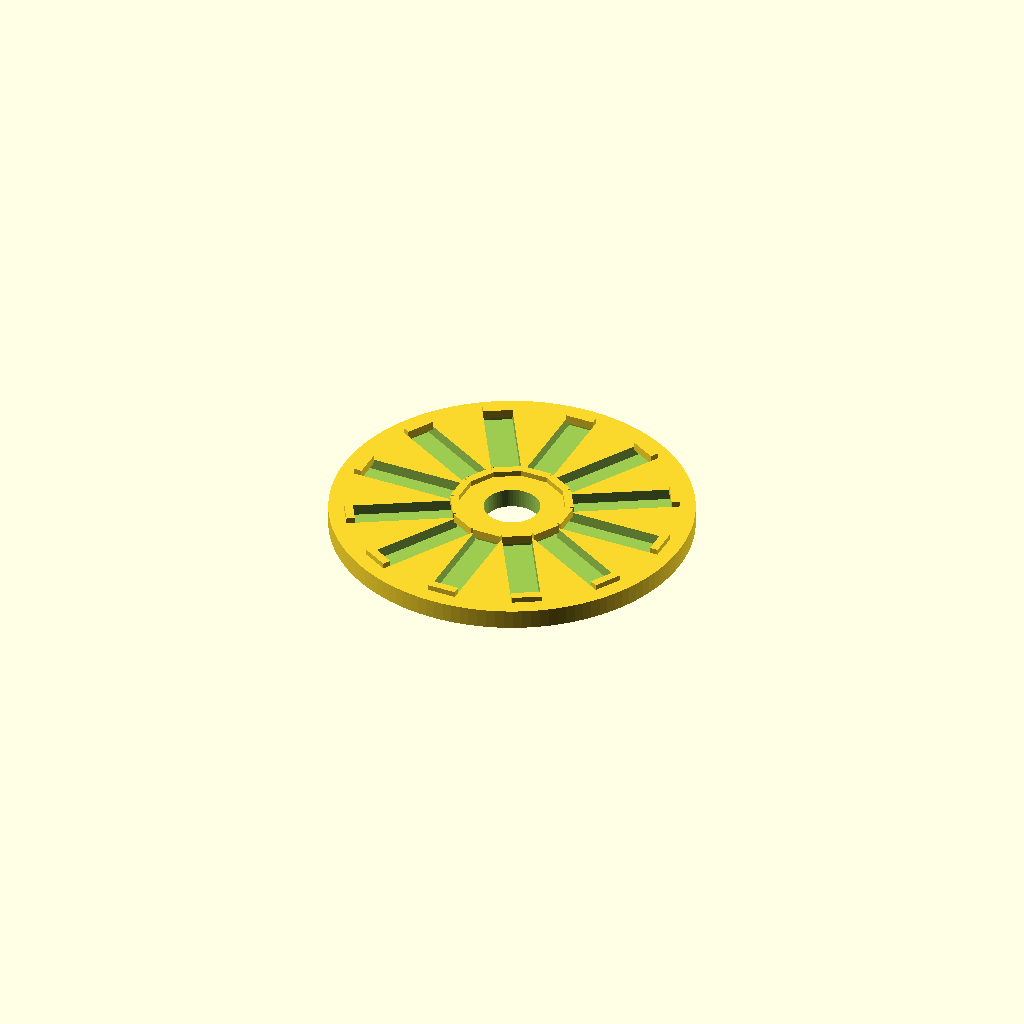
Cell 1: rendered with the file's own defaults.
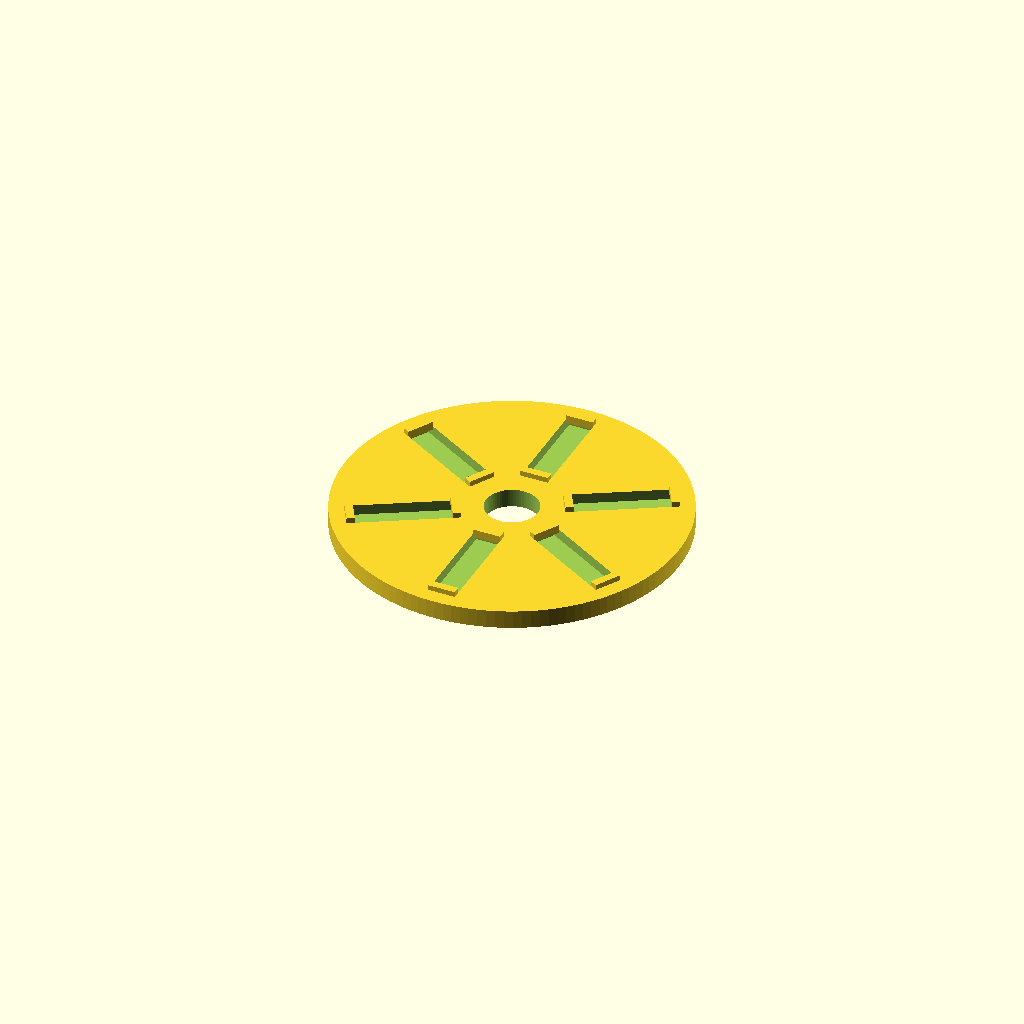
Cell 2 — angle_step set to 60, the other parameters unchanged.
All cells are drawn from one camera (rotation 55°, 0°, 25°, orthographic, colour scheme Cornfield), so only the parameter changes between them.
The OpenSCAD source (examples/encoder_wheel_12pole_3d.scad):
// =============================================================================
//  Encoder Wheel Frame
//  Generated by generate_3d.py — do not edit by hand; re-run the script.
// =============================================================================
//
//  Render with F6 in OpenSCAD, then File → Export → STL.
//  Requires OpenSCAD 2021.01 or later.
//
//  Coordinate system
//  -----------------
//    Z = wheel axis (print flat on Z = 0 plane)
//    XY = wheel face
//

// ---- Geometry parameters ----------------------------------------
n_magnets       = 12;       // number of magnets
angle_step      = 30.000000; // degrees between magnets
magnet_length   = 20.0;    // radial length (mm)
magnet_width    = 5.0;     // tangential width (mm)
magnet_thick    = 2.0;     // axial thickness (mm)
r_inner         = 9.3301;  // inner radius (mm)
r_outer         = 29.3301;  // outer radius (mm)
r_frame         = 32.3301;  // frame outer radius (mm)
center_bore     = 5.0;     // shaft bore radius (mm)
clearance       = 0.15;    // per-side pocket clearance (mm)

// ---- Pocket dimensions ----------------------------------------
pw              = 5.3;   // pocket width  (tangential)
pl              = 20.3;   // pocket length (radial)
pd              = 2.0;       // pocket depth  (axial)
r_pkt           = 9.1801;  // pocket inner-edge radius

back_thickness  = 1.5;    // back plate thickness (mm)
tab_width       = 1.5;    // retaining tab radial width (mm)
tab_overhang    = 0.6;    // retaining tab overhang (mm)

z_back          = 1.5;    // Z of pocket floor
z_top_magnet    = 3.500;  // Z of pocket opening / magnet top
total_height    = 3.500;  // overall frame height

// ====================================================================
// Module: magnet_pocket()
// One magnet slot, open at the top face (+Z).
// In local coords: +Y = radial outward, +X = tangential CCW, +Z = axial.
// The pocket inner edge sits at r_pkt (slightly inside r_inner).
// ====================================================================
module magnet_pocket() {
    translate([-pw/2, 9.1801, 1.500])
        cube([pw, pl, pd + 1]);  // +1 ensures clean exit through top face
}

// ====================================================================
// Module: retaining_tabs()
// Two small lips at the inner and outer radial ends of the pocket
// opening.  They overhang the pocket so magnets snap in from above.
// Print with the pocket face upward so these bridge the gap.
// ====================================================================
module retaining_tabs() {
    // Inner-radial tab
    translate([-pw/2, 9.1801, 2.9000])
        cube([pw, 1.5, 1.6]);  // +1 = above face
    // Outer-radial tab
    translate([-pw/2, 27.9801, 2.9000])
        cube([pw, 1.5, 1.6]);
}

// ====================================================================
// Module: encoder_wheel()
// Complete encoder wheel frame — subtract pockets then optionally add
// tabs, front face, and/or steel clip slots.
// ====================================================================
module encoder_wheel() {
    union() {

        // -- Main body: outer ring + (optional) back disc --
        difference() {

            // Solid disc from z=0 to z=total_height
            cylinder(h = 3.500, r = r_frame, $fn = 128);

            // Central shaft bore
            cylinder(h = 3.500 * 3, r = center_bore, center = true, $fn = 64);


            // Magnet pockets
            for (i = [0 : n_magnets - 1]) {
                rotate([0, 0, i * angle_step])
                    magnet_pocket();
            }

        }  // end difference

        // -- Retaining tabs (overhang over pocket openings) --
        for (i = [0 : n_magnets - 1]) {
            rotate([0, 0, i * angle_step])
                retaining_tabs();
        }

    }  // end union
}  // end encoder_wheel

// ====================================================================
// Render the wheel
// ====================================================================
encoder_wheel();
Parameter table extracted from the source (name, type, default, range or options):
n_magnets: number, default 12
angle_step: number, default 30
magnet_length: number, default 20
magnet_width: number, default 5
magnet_thick: number, default 2
r_inner: number, default 9.3301
r_outer: number, default 29.3301
r_frame: number, default 32.3301
center_bore: number, default 5
clearance: number, default 0.15
pw: number, default 5.3
pl: number, default 20.3
pd: number, default 2
r_pkt: number, default 9.1801
back_thickness: number, default 1.5
tab_width: number, default 1.5
tab_overhang: number, default 0.6
z_back: number, default 1.5
z_top_magnet: number, default 3.5
total_height: number, default 3.5
